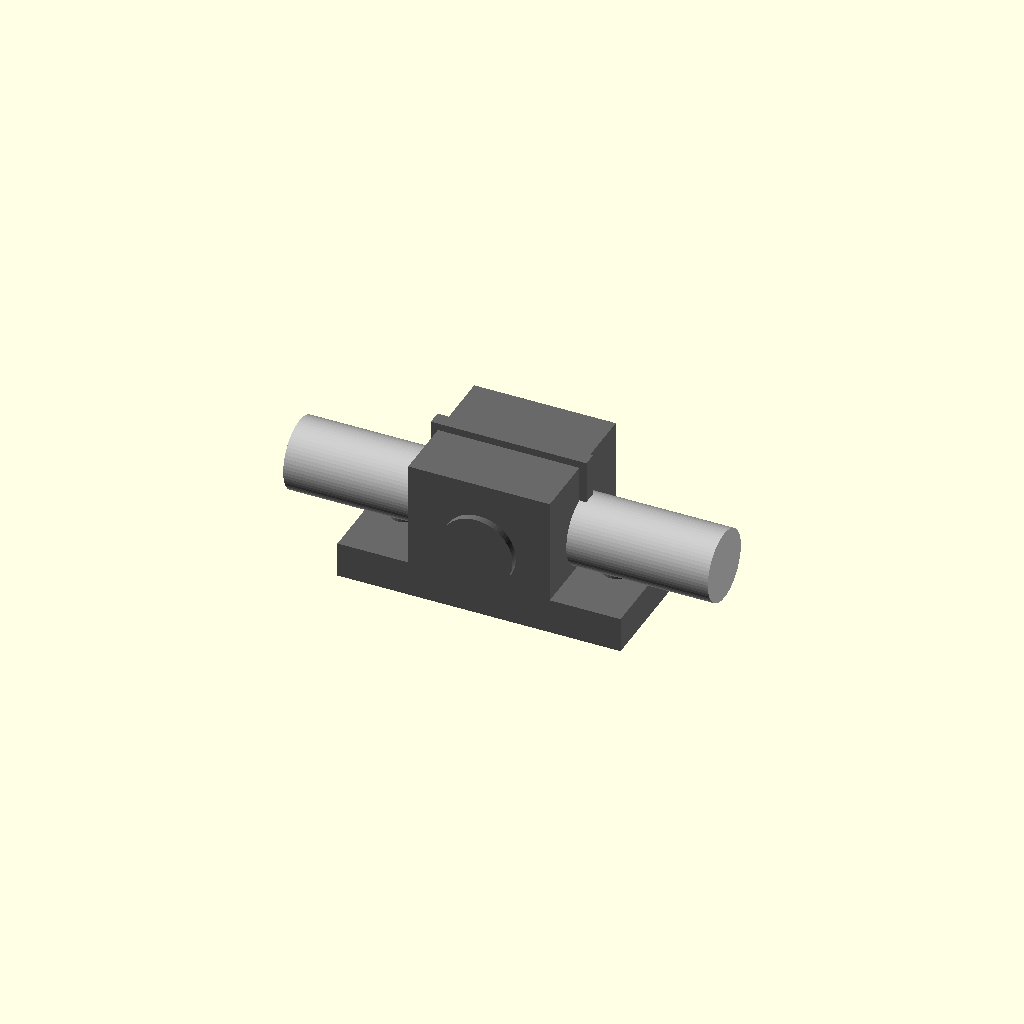
Cell 1: rendered with the file's own defaults.
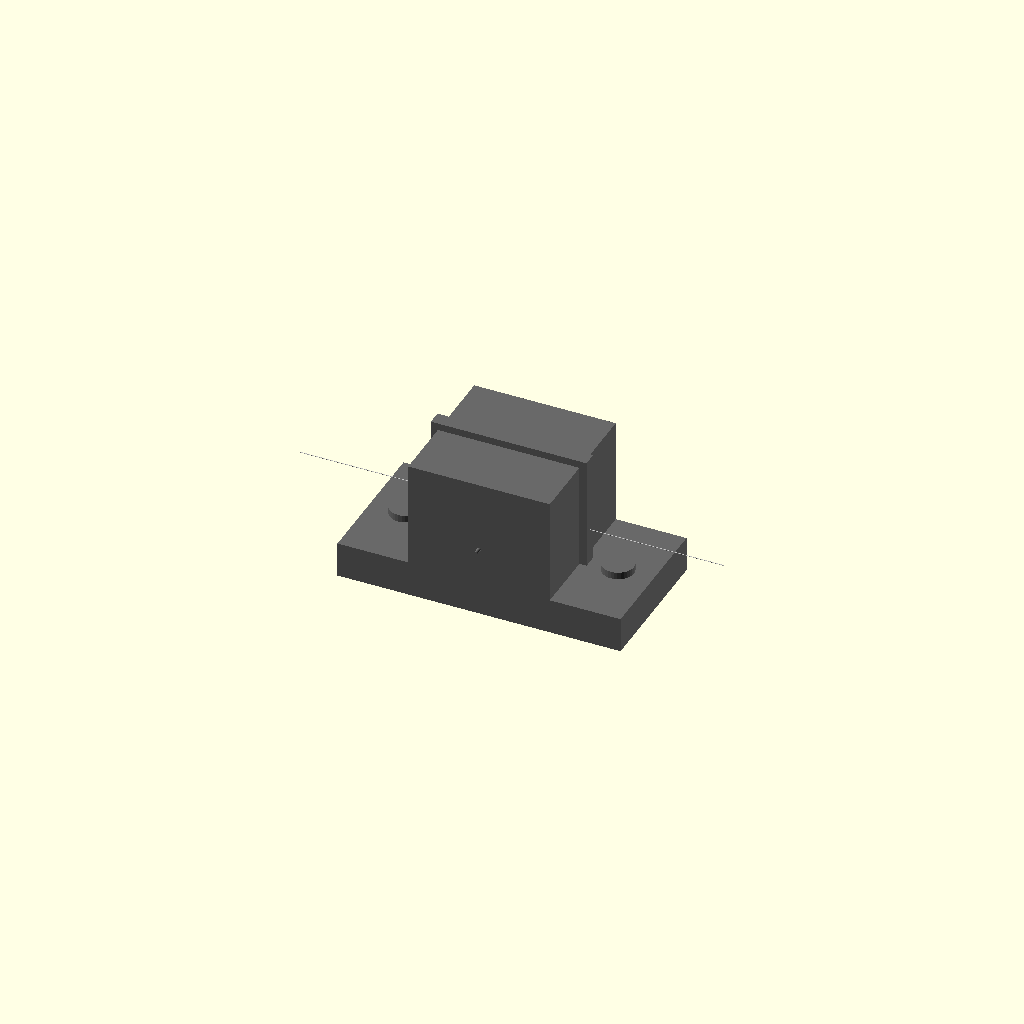
Cell 2: the same model with rod_diameter = 0.1.
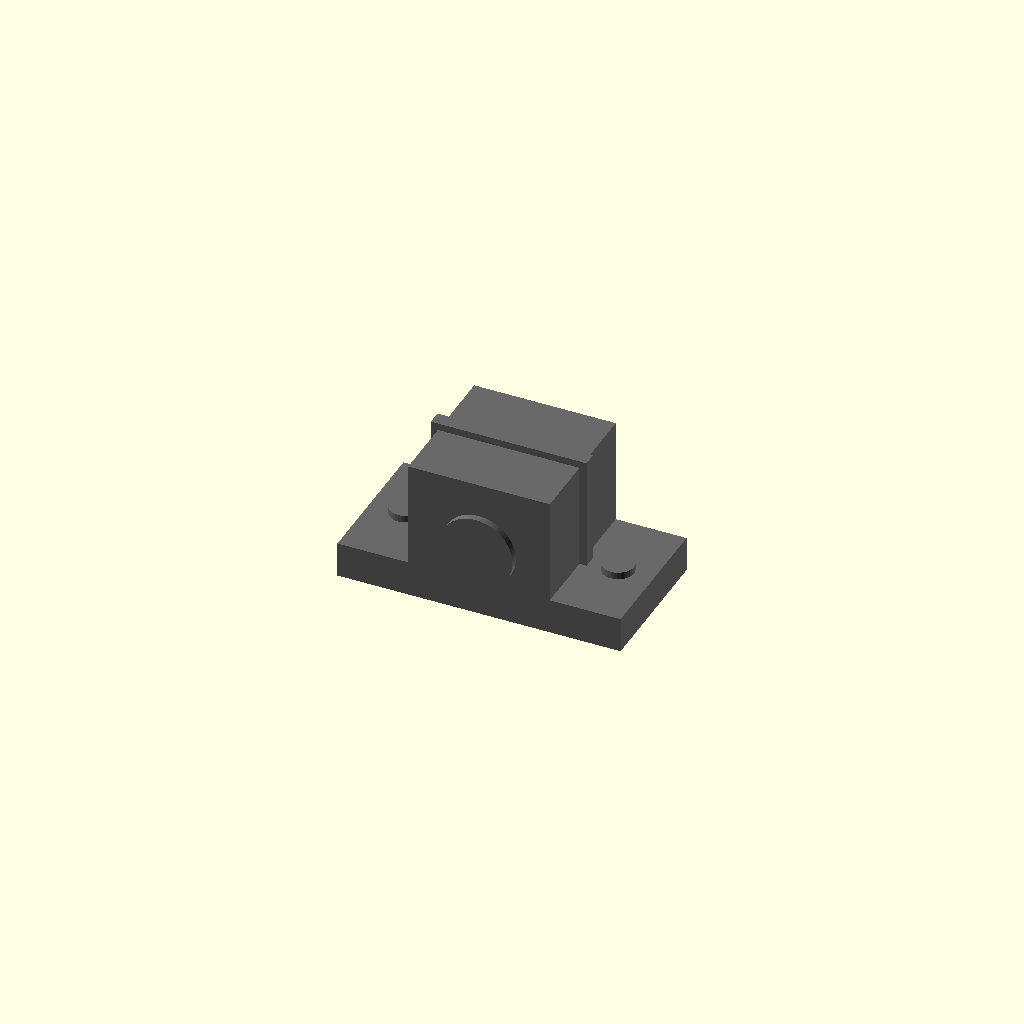
Cell 3 — rod_length set to 1, the other parameters unchanged.
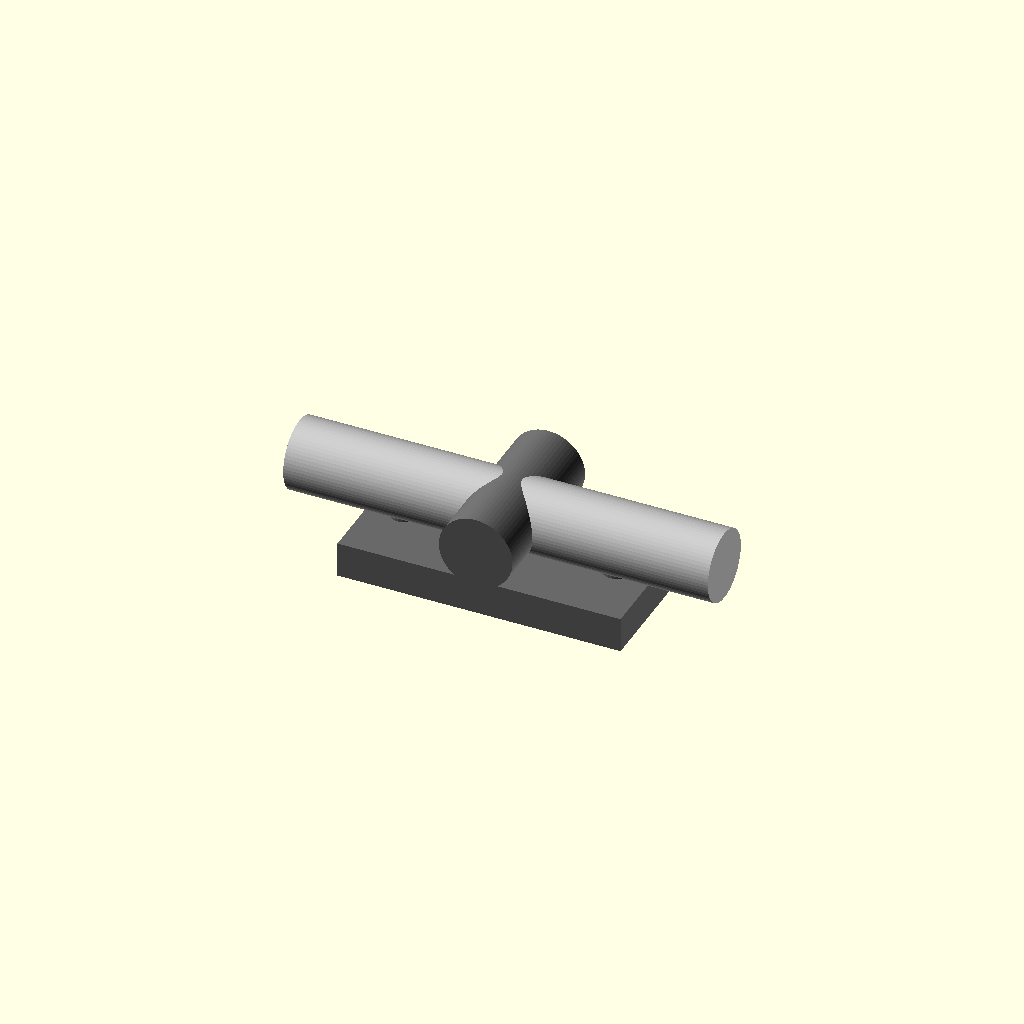
Cell 4: the same model with bracket_height = 0.5.
One fixed orthographic camera (rotation 55°, 0°, 25°; colour scheme Cornfield) for every cell.
OpenSCAD source file results/nopscadlib/ablations/no_verification/scad/sk_bracket__SK10.scad:
// Parameters
rod_diameter = 10.0; //[5.0:20.0:0.1]
rod_length = 60.0; //[30.0:120.0:1]
bracket_height = 20.0; //[10.0:40.0:0.5]
fit_clearance = 0.2; //[0.0:0.6:0.05]
wall_thickness = 4.0; //[2.0:8.0:0.5]
base_thickness = 5.0; //[2.5:10.0:0.5]
base_length = 40.0; //[20.0:80.0:1]
base_width = 20.0; //[10.0:40.0:1]
mount_hole_diameter = 4.5; //[3.0:8.0:0.1]
mount_hole_spacing = 30.0; //[15.0:60.0:1]
rod_center_height_from_base = 10.0; //[6.0:25.0:0.5]
clamp_gap = 2.0; //[0.5:6.0:0.5]
overlap = 1.0; //[0.5:2.0:0.1]

// Rod - complete geometry
module rod() {
  color("Silver") {
    cylinder(r=rod_diameter/2, h=rod_length, center=true, $fn=64);
  }
}

// Bracket assembly
module bracket_assembly() {
  color("DimGray") {
    // Mounting base
    translate([0, 0, base_thickness/2])
      cube([base_length, base_width, base_thickness], center=true);

    // Bracket body
    translate([0, 0, bracket_height/2])
      cube([base_width, base_width, bracket_height], center=true);

    // Rod seat or bore
    translate([0, 0, rod_center_height_from_base])
      rotate([90, 0, 0])
      cylinder(r=(rod_diameter/2) + fit_clearance, h=base_width + 2*overlap, center=true, $fn=64);

    // Mounting holes
    translate([mount_hole_spacing/2, 0, base_thickness/2])
      cylinder(r=mount_hole_diameter/2, h=base_thickness + 2*overlap, center=true, $fn=32);
    translate([-mount_hole_spacing/2, 0, base_thickness/2])
      cylinder(r=mount_hole_diameter/2, h=base_thickness + 2*overlap, center=true, $fn=32);

    // Clamp split or retention feature
    translate([0, 0, bracket_height/2])
      cube([base_width + 2*overlap, clamp_gap, bracket_height + 2*overlap], center=true);
  }
}

// Final assembly
module assembly() {
  difference() {
    union() {
      bracket_assembly();
    }
    // Subtract rod bore
    translate([0, 0, rod_center_height_from_base])
      rotate([90, 0, 0])
      cylinder(r=(rod_diameter/2) + fit_clearance, h=base_width + 2*overlap, center=true, $fn=64);

    // Subtract clamp split
    translate([0, 0, bracket_height/2])
      cube([base_width + 2*overlap, clamp_gap, bracket_height + 2*overlap], center=true);
  }
  // Add rod
  translate([0, 0, rod_center_height_from_base])
    rotate([0, 90, 0])
    rod();
}

assembly();
Customizer parameters (derived from the source; name, type, default, range or options):
rod_diameter: number, default 10, range 0.1 to 5, step 20
rod_length: number, default 60, range 1 to 30, step 120
bracket_height: number, default 20, range 0.5 to 10, step 40
fit_clearance: number, default 0.2, range 0 to 0.05, step 0.6
wall_thickness: number, default 4, range 0.5 to 2, step 8
base_thickness: number, default 5, range 0.5 to 2.5, step 10
base_length: number, default 40, range 1 to 20, step 80
base_width: number, default 20, range 1 to 10, step 40
mount_hole_diameter: number, default 4.5, range 0.1 to 3, step 8
mount_hole_spacing: number, default 30, range 1 to 15, step 60
rod_center_height_from_base: number, default 10, range 0.5 to 6, step 25
clamp_gap: number, default 2, range 0.5 to 0.5, step 6
overlap: number, default 1, range 0.1 to 0.5, step 2
